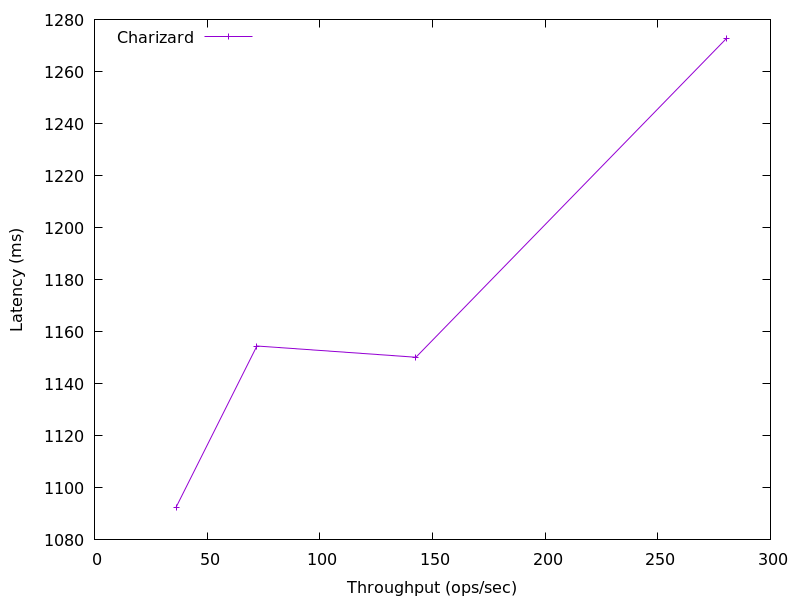

The table this chart was drawn from, first rows:
280.49877582163236, 1272.7354879999998
142.7, 1150
72.09, 1155
36.2, 1092
